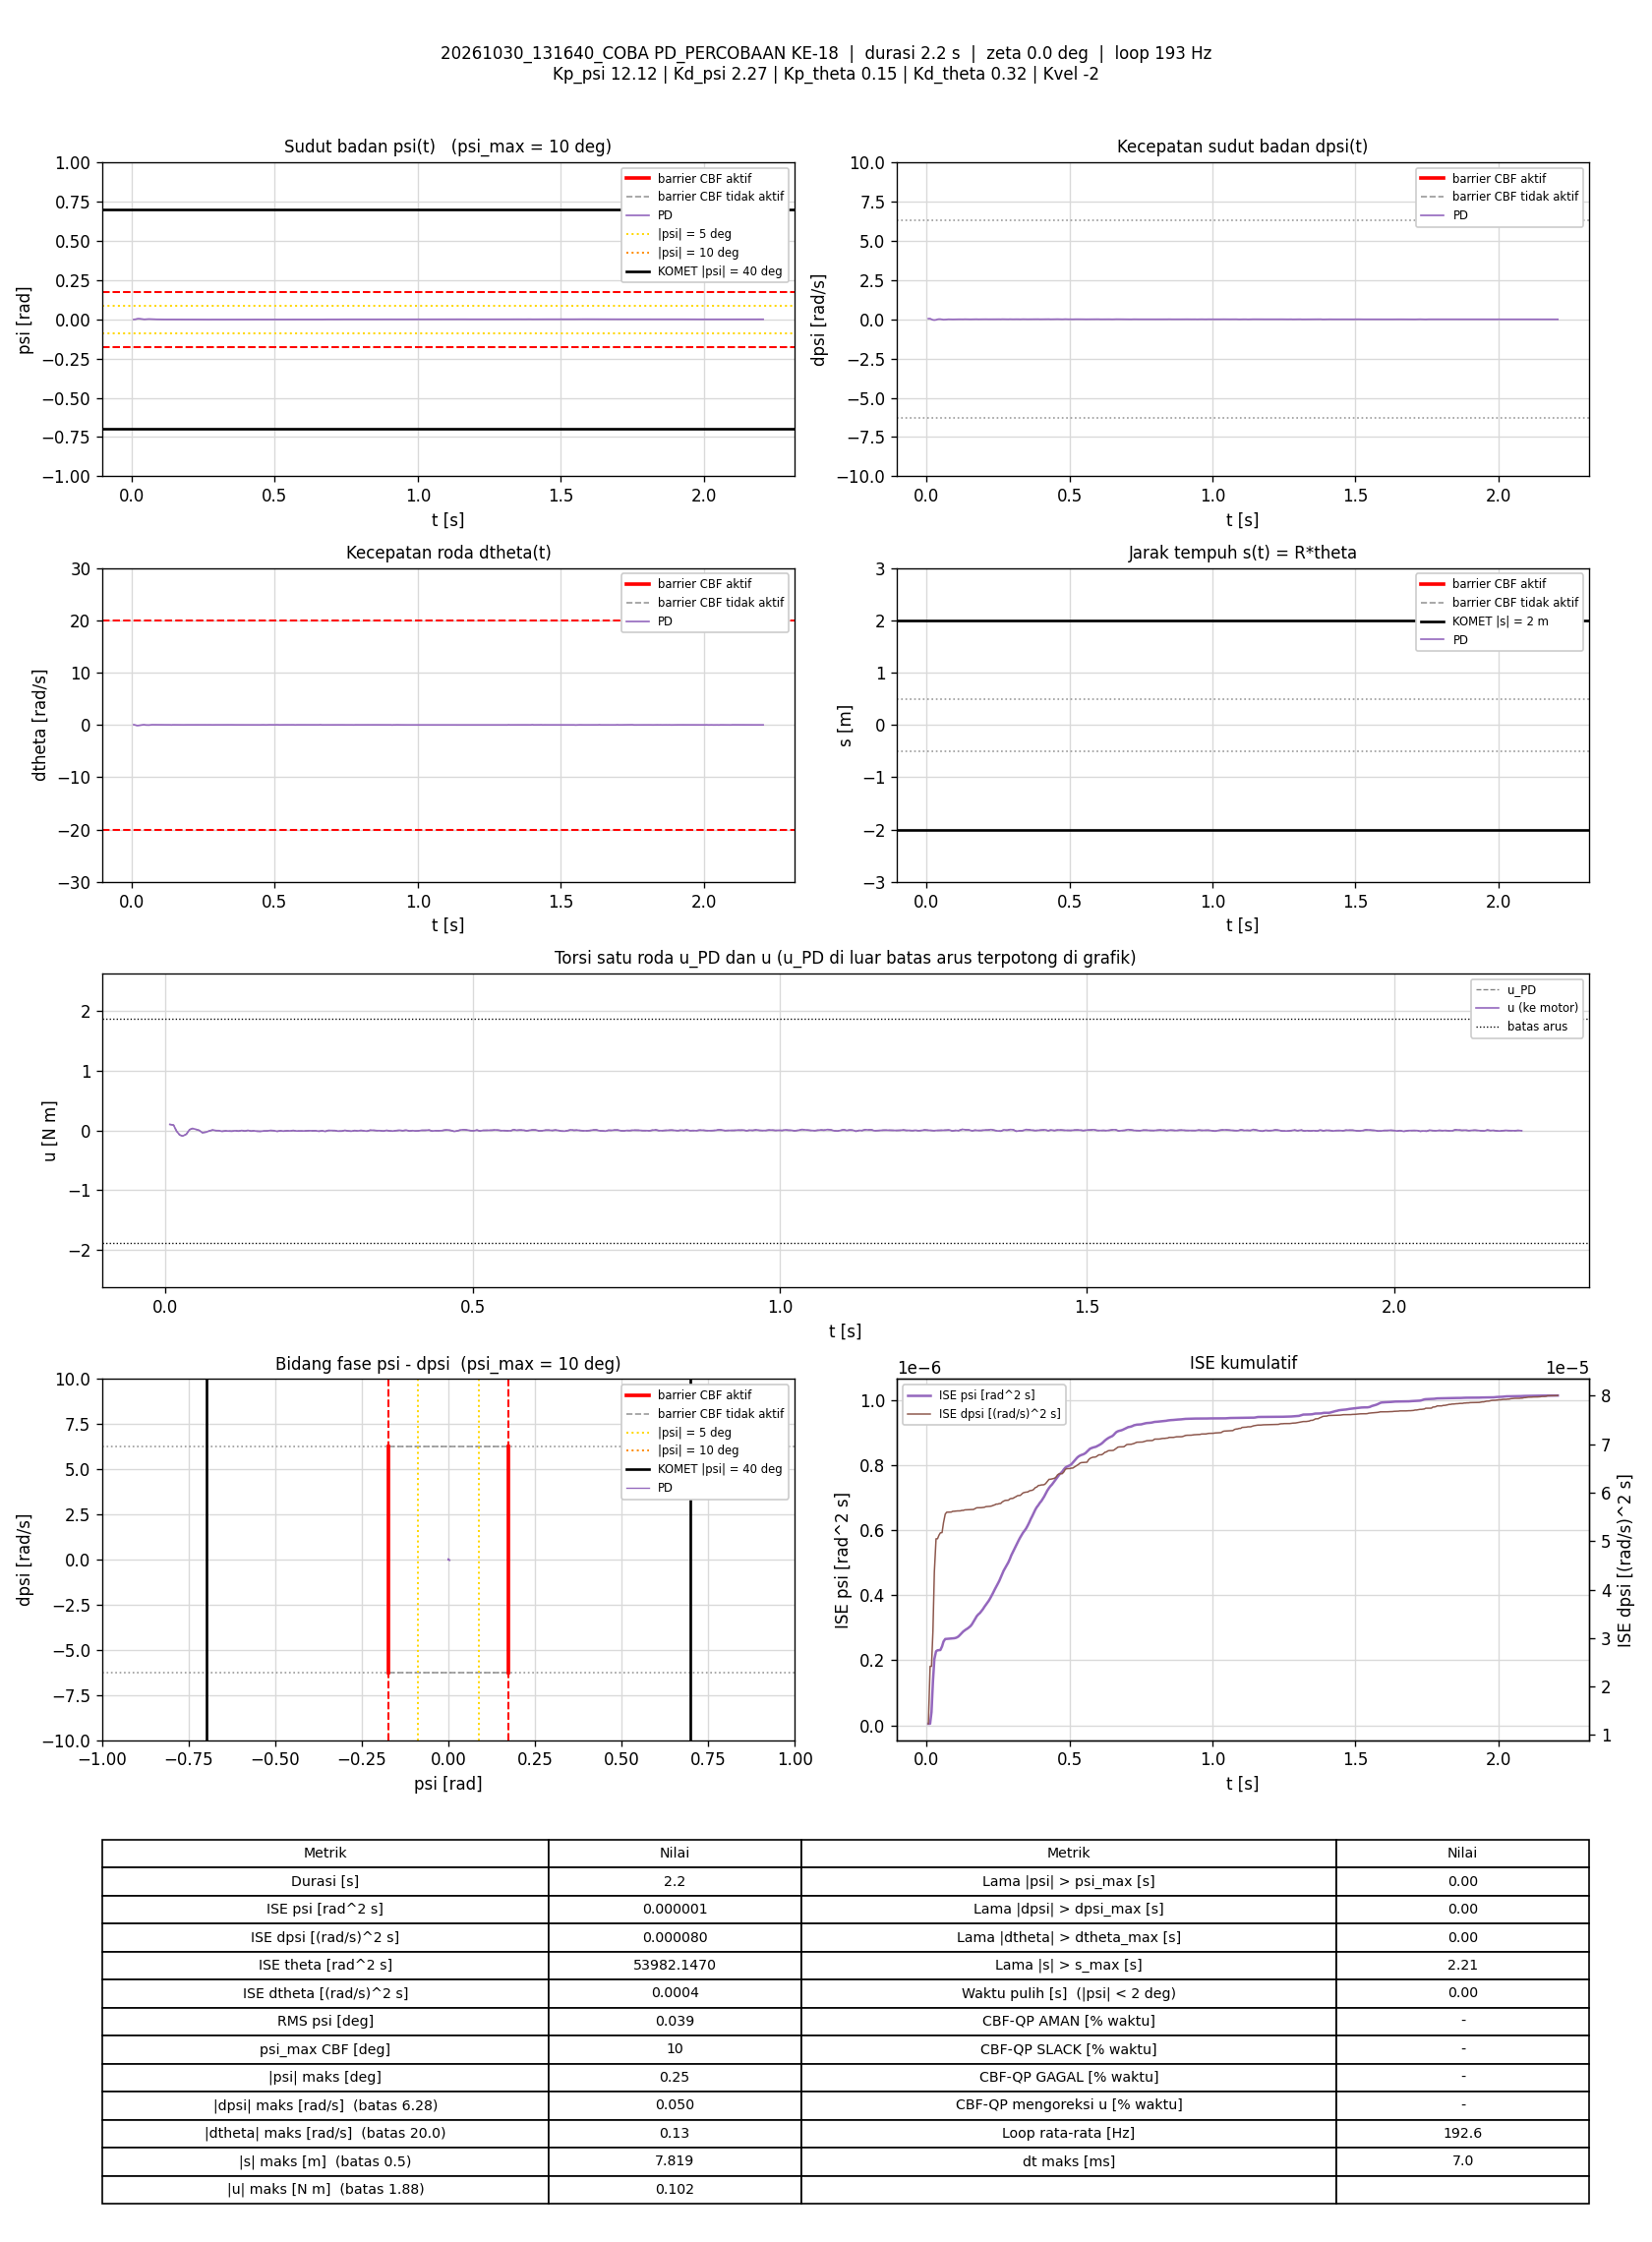

Source data for this figure (header and first rows):
t_s, theta_rad, dtheta_rad_s, psi_rad, dpsi_rad_s, error_theta, error_dtheta, error_psi, error_dpsi, u_PD_Nm, u_Nm, status_cbf, dorong_N, ISE_theta, ISE_dtheta, ISE_psi, ISE_dpsi, Kp_psi, Kd_psi, Kp_theta, Kd_theta, Kvel, Alpha_1, Alpha_2
0.006765, 156.4, 0.04662, -0.0008371, 0.04269, -156.4, -0.04662, 0.0008371, -0.04269, 0.1017, 0.1017, -, 0, 165.4, 1.4701522e-05, 4.7406581e-09, 1.2328078e-05, 12.12, 2.27, 0.15, 0.32, -2, 7.42, 8.45
0.01281, 156.4, -0.03788, 0.0001684, 0.04429, -156.4, 0.03788, -0.0001684, -0.04429, 0.09045, 0.09045, -, 0, 313.2, 2.3371293e-05, 4.9121011e-09, 2.4178051e-05, 12.12, 2.27, 0.15, 0.32, -2, 7.42, 8.45
0.01773, 156.4, -0.1305, 0.002699, -0.0008792, -156.4, 0.1305, -0.002699, 0.0008792, -0.01103, -0.01103, -, 0, 433.5, 0.0001072, 4.0771828e-08, 2.4181855e-05, 12.12, 2.27, 0.15, 0.32, -2, 7.42, 8.45
0.02272, 156.4, -0.1252, 0.004333, -0.03805, -156.4, 0.1252, -0.004333, 0.03805, -0.07394, -0.07394, -, 0, 555.6, 0.0001855, 1.3455642e-07, 3.1414594e-05, 12.12, 2.27, 0.15, 0.32, -2, 7.42, 8.45
0.02772, 156.4, -0.08092, 0.003723, -0.04951, -156.4, 0.08092, -0.003723, 0.04951, -0.09316, -0.09316, -, 0, 677.7, 0.0002182, 2.0376147e-07, 4.3652395e-05, 12.12, 2.27, 0.15, 0.32, -2, 7.42, 8.45
0.03366, 156.4, -0.02837, 0.002015, -0.03392, -156.4, 0.02837, -0.002015, 0.03392, -0.06166, -0.06166, -, 0, 822.9, 0.000223, 2.2786317e-07, 5.0485441e-05, 12.12, 2.27, 0.15, 0.32, -2, 7.42, 8.45
0.03881, 156.4, 0.01909, 0.0007686, -0.0008792, -156.4, -0.01909, -0.0007686, 0.0008792, 0.01343, 0.01343, -, 0, 949, 0.0002249, 2.3090853e-07, 5.0489425e-05, 12.12, 2.27, 0.15, 0.32, -2, 7.42, 8.45
0.04371, 156.4, 0.03461, -0.0003378, 0.01204, -156.4, -0.03461, 0.0003378, -0.01204, 0.03432, 0.03432, -, 0, 1069, 0.0002307, 2.3146773e-07, 5.1200113e-05, 12.12, 2.27, 0.15, 0.32, -2, 7.42, 8.45
0.04871, 156.4, -0.01802, 0.0002679, 0.01005, -156.4, 0.01802, -0.0002679, -0.01005, 0.02028, 0.02028, -, 0, 1191, 0.0002324, 2.3182648e-07, 5.1704392e-05, 12.12, 2.27, 0.15, 0.32, -2, 7.42, 8.45
0.05465, 156.4, -0.02547, 0.001364, -0.003011, -156.4, 0.02547, -0.001364, 0.003011, 0.00155, 0.00155, -, 0, 1336, 0.0002362, 2.4288366e-07, 5.1758255e-05, 12.12, 2.27, 0.15, 0.32, -2, 7.42, 8.45
0.05971, 156.4, -0.03741, 0.001717, -0.02006, -156.4, 0.03741, -0.001717, 0.02006, -0.03671, -0.03671, -, 0, 1460, 0.0002433, 2.5779385e-07, 5.3795026e-05, 12.12, 2.27, 0.15, 0.32, -2, 7.42, 8.45
0.06573, 156.4, -0.008271, 0.001144, -0.01713, -156.4, 0.008271, -0.001144, 0.01713, -0.02767, -0.02767, -, 0, 1607, 0.0002437, 2.6568201e-07, 5.5562959e-05, 12.12, 2.27, 0.15, 0.32, -2, 7.42, 8.45
0.0708, 156.4, 0.02743, 0.0002689, -0.008873, -156.4, -0.02743, -0.0002689, 0.008873, -0.008105, -0.008105, -, 0, 1731, 0.0002475, 2.6604904e-07, 5.5962449e-05, 12.12, 2.27, 0.15, 0.32, -2, 7.42, 8.45
0.07668, 156.4, 0.02309, -0.0002118, 0.001785, -156.4, -0.02309, 0.0002118, -0.001785, 0.008873, 0.008873, -, 0, 1875, 0.0002507, 2.6631274e-07, 5.598119e-05, 12.12, 2.27, 0.15, 0.32, -2, 7.42, 8.45
0.08172, 156.4, 0.0156, -0.0003529, -0.0008792, -156.4, -0.0156, 0.0003529, 0.0008792, -0.001281, -0.001281, -, 0, 1998, 0.0002519, 2.6693988e-07, 5.5985082e-05, 12.12, 2.27, 0.15, 0.32, -2, 7.42, 8.45
0.08671, 156.4, 0.01187, -0.0002467, -0.001279, -156.4, -0.01187, 0.0002467, 0.001279, -0.002094, -0.002094, -, 0, 2120, 0.0002526, 2.6724392e-07, 5.5993252e-05, 12.12, 2.27, 0.15, 0.32, -2, 7.42, 8.45
0.09174, 156.4, 0.005112, -0.000247, -0.005409, -156.4, -0.005112, 0.000247, 0.005409, -0.01364, -0.01364, -, 0, 2243, 0.0002527, 2.6755014e-07, 5.6140148e-05, 12.12, 2.27, 0.15, 0.32, -2, 7.42, 8.45
0.09766, 156.4, 0.006469, -0.000308, -0.001945, -156.4, -0.006469, 0.000308, 0.001945, -0.006078, -0.006078, -, 0, 2388, 0.000253, 2.6811204e-07, 5.6162555e-05, 12.12, 2.27, 0.15, 0.32, -2, 7.42, 8.45
0.1029, 156.4, 0.01128, -0.0004704, -0.002878, -156.4, -0.01128, 0.0004704, 0.002878, -0.008622, -0.008622, -, 0, 2516, 0.0002536, 2.6926954e-07, 5.6205874e-05, 12.12, 2.27, 0.15, 0.32, -2, 7.42, 8.45
0.1077, 156.4, 0.001598, -0.0006219, -0.002078, -156.4, -0.001598, 0.0006219, 0.002078, -0.01174, -0.01174, -, 0, 2634, 0.0002536, 2.7114489e-07, 5.6226819e-05, 12.12, 2.27, 0.15, 0.32, -2, 7.42, 8.45
0.1127, 156.4, 0.004744, -0.0007702, 0.001785, -156.4, -0.004744, 0.0007702, -0.001785, -0.003764, -0.003764, -, 0, 2756, 0.0002538, 2.7409913e-07, 5.6242695e-05, 12.12, 2.27, 0.15, 0.32, -2, 7.42, 8.45
0.1187, 156.4, 0.002688, -0.0009471, 0.0003199, -156.4, -0.002688, 0.0009471, -0.0003199, -0.009892, -0.009892, -, 0, 2901, 0.0002538, 2.7942526e-07, 5.6243303e-05, 12.12, 2.27, 0.15, 0.32, -2, 7.42, 8.45
0.1237, 156.4, 0.006204, -0.0009461, 0.004184, -156.4, -0.006204, 0.0009461, -0.004184, 1.5305569e-05, 1.5305569e-05, -, 0, 3025, 0.000254, 2.8396595e-07, 5.6332088e-05, 12.12, 2.27, 0.15, 0.32, -2, 7.42, 8.45
0.1289, 156.4, 0.008892, -0.0009864, -0.000213, -156.4, -0.008892, 0.0009864, 0.000213, -0.009593, -0.009593, -, 0, 3151, 0.0002544, 2.8895064e-07, 5.633232e-05, 12.12, 2.27, 0.15, 0.32, -2, 7.42, 8.45
0.1338, 156.4, 0.004333, -0.0008161, 0.004717, -156.4, -0.004333, 0.0008161, -0.004717, 0.002202, 0.002202, -, 0, 3271, 0.0002545, 2.9223462e-07, 5.6442021e-05, 12.12, 2.27, 0.15, 0.32, -2, 7.42, 8.45
0.1389, 156.4, -0.0139, -0.0007949, 0.001785, -156.4, 0.0139, 0.0007949, -0.001785, -0.01003, -0.01003, -, 0, 3396, 0.0002555, 2.9546221e-07, 5.6458303e-05, 12.12, 2.27, 0.15, 0.32, -2, 7.42, 8.45
0.1437, 156.4, 0.01075, -0.0007108, 0.0003199, -156.4, -0.01075, 0.0007108, -0.0003199, -0.004447, -0.004447, -, 0, 3514, 0.000256, 2.9790216e-07, 5.6458797e-05, 12.12, 2.27, 0.15, 0.32, -2, 7.42, 8.45
0.1487, 156.4, 0.006577, -0.000839, -0.001812, -156.4, -0.006577, 0.000839, 0.001812, -0.01218, -0.01218, -, 0, 3637, 0.0002563, 3.014304e-07, 5.647525e-05, 12.12, 2.27, 0.15, 0.32, -2, 7.42, 8.45
0.1539, 156.4, 0.004363, -0.0008525, -0.002345, -156.4, -0.004363, 0.0008525, 0.002345, -0.01426, -0.01426, -, 0, 3763, 0.0002564, 3.0517732e-07, 5.6503595e-05, 12.12, 2.27, 0.15, 0.32, -2, 7.42, 8.45
0.1589, 156.4, 0.006318, -0.001047, 0.0009861, -156.4, -0.006318, 0.001047, -0.0009861, -0.00843, -0.00843, -, 0, 3886, 0.0002566, 3.107045e-07, 5.6508497e-05, 12.12, 2.27, 0.15, 0.32, -2, 7.42, 8.45
0.1647, 156.4, 0.006446, -0.001203, 0.002185, -156.4, -0.006446, 0.001203, -0.002185, -0.007552, -0.007552, -, 0, 4028, 0.0002568, 3.1911042e-07, 5.653625e-05, 12.12, 2.27, 0.15, 0.32, -2, 7.42, 8.45
0.1708, 156.4, 0.009, -0.00122, 0.005649, -156.4, -0.009, 0.00122, -0.005649, 0.0009117, 0.0009117, -, 0, 4176, 0.0002573, 3.2811151e-07, 5.6729103e-05, 12.12, 2.27, 0.15, 0.32, -2, 7.42, 8.45
0.1758, 156.4, 0.000947, -0.001235, 0.005516, -156.4, -0.000947, 0.001235, -0.005516, -0.00214, -0.00214, -, 0, 4298, 0.0002573, 3.3569079e-07, 5.6880368e-05, 12.12, 2.27, 0.15, 0.32, -2, 7.42, 8.45
0.1817, 156.4, -0.003868, -0.001007, -0.000213, -156.4, 0.003868, 0.001007, 0.000213, -0.01393, -0.01393, -, 0, 4442, 0.0002574, 3.4168579e-07, 5.6880637e-05, 12.12, 2.27, 0.15, 0.32, -2, 7.42, 8.45
0.1869, 156.4, 0.006628, -0.0008599, 0.001919, -156.4, -0.006628, 0.0008599, -0.001919, -0.003946, -0.003946, -, 0, 4569, 0.0002576, 3.4553864e-07, 5.6899819e-05, 12.12, 2.27, 0.15, 0.32, -2, 7.42, 8.45
0.1918, 156.4, 0.004084, -0.00105, 0.0004532, -156.4, -0.004084, 0.00105, -0.0004532, -0.01039, -0.01039, -, 0, 4689, 0.0002577, 3.5091747e-07, 5.6900822e-05, 12.12, 2.27, 0.15, 0.32, -2, 7.42, 8.45
0.1977, 156.4, 0.005639, -0.001069, 0.002718, -156.4, -0.005639, 0.001069, -0.002718, -0.004984, -0.004984, -, 0, 4833, 0.0002579, 3.5765797e-07, 5.6944383e-05, 12.12, 2.27, 0.15, 0.32, -2, 7.42, 8.45
0.2027, 156.4, 0.005037, -0.001176, 0.002718, -156.4, -0.005037, 0.001176, -0.002718, -0.006474, -0.006474, -, 0, 4957, 0.000258, 3.6467724e-07, 5.6981866e-05, 12.12, 2.27, 0.15, 0.32, -2, 7.42, 8.45
0.2077, 156.4, 0.006914, -0.001111, 0.005116, -156.4, -0.006914, 0.001111, -0.005116, 0.0003613, 0.0003613, -, 0, 5079, 0.0002582, 3.7085661e-07, 5.7112913e-05, 12.12, 2.27, 0.15, 0.32, -2, 7.42, 8.45
0.2127, 156.4, 0.003356, -0.001096, 0.001919, -156.4, -0.003356, 0.001096, -0.001919, -0.007853, -0.007853, -, 0, 5201, 0.0002583, 3.7684935e-07, 5.7131283e-05, 12.12, 2.27, 0.15, 0.32, -2, 7.42, 8.45
0.2178, 156.4, 0.002936, -0.001122, 0.001785, -156.4, -0.002936, 0.001122, -0.001785, -0.008602, -0.008602, -, 0, 5326, 0.0002583, 3.8324223e-07, 5.714748e-05, 12.12, 2.27, 0.15, 0.32, -2, 7.42, 8.45
0.2227, 156.4, 0.003637, -0.001219, 0.002718, -156.4, -0.003637, 0.001219, -0.002718, -0.007438, -0.007438, -, 0, 5446, 0.0002584, 3.9054756e-07, 5.7183814e-05, 12.12, 2.27, 0.15, 0.32, -2, 7.42, 8.45
0.2279, 156.4, 0.003988, -0.001286, 0.003251, -156.4, -0.003988, 0.001286, -0.003251, -0.006928, -0.006928, -, 0, 5571, 0.0002585, 3.9903371e-07, 5.7238068e-05, 12.12, 2.27, 0.15, 0.32, -2, 7.42, 8.45
0.2327, 156.4, 0.005572, -0.001286, 0.004983, -156.4, -0.005572, 0.001286, -0.004983, -0.002495, -0.002495, -, 0, 5690, 0.0002586, 4.0707679e-07, 5.7358789e-05, 12.12, 2.27, 0.15, 0.32, -2, 7.42, 8.45
0.2387, 156.4, 0.004788, -0.00134, 0.004317, -156.4, -0.004788, 0.00134, -0.004317, -0.004915, -0.004915, -, 0, 5837, 0.0002588, 4.1789216e-07, 5.7470961e-05, 12.12, 2.27, 0.15, 0.32, -2, 7.42, 8.45
0.2438, 156.4, -0.00136, -0.001268, 0.005649, -156.4, 0.00136, 0.001268, -0.005649, -0.002982, -0.002982, -, 0, 5961, 0.0002588, 4.2601223e-07, 5.7632092e-05, 12.12, 2.27, 0.15, 0.32, -2, 7.42, 8.45
0.2496, 156.4, 0.003045, -0.001303, 0.0009861, -156.4, -0.003045, 0.001303, -0.0009861, -0.01257, -0.01257, -, 0, 6104, 0.0002588, 4.3595168e-07, 5.7637788e-05, 12.12, 2.27, 0.15, 0.32, -2, 7.42, 8.45
0.2547, 156.4, 0.006181, -0.001308, 0.004583, -156.4, -0.006181, 0.001308, -0.004583, -0.003473, -0.003473, -, 0, 6228, 0.000259, 4.4460101e-07, 5.7743953e-05, 12.12, 2.27, 0.15, 0.32, -2, 7.42, 8.45
0.2597, 156.4, -0.00473, -0.001432, 0.001652, -156.4, 0.00473, 0.001432, -0.001652, -0.01512, -0.01512, -, 0, 6350, 0.0002591, 4.5486608e-07, 5.7757612e-05, 12.12, 2.27, 0.15, 0.32, -2, 7.42, 8.45
0.2647, 156.4, 0.002542, -0.001406, 0.007648, -156.4, -0.002542, 0.001406, -0.007648, 0.001134, 0.001134, -, 0, 6472, 0.0002592, 4.6474449e-07, 5.8049916e-05, 12.12, 2.27, 0.15, 0.32, -2, 7.42, 8.45
0.2698, 156.4, 0.009768, -0.00146, 0.006182, -156.4, -0.009768, 0.00146, -0.006182, -0.000538, -0.000538, -, 0, 6597, 0.0002597, 4.7564163e-07, 5.8245251e-05, 12.12, 2.27, 0.15, 0.32, -2, 7.42, 8.45
0.2759, 156.4, 0.007842, -0.001251, 0.004983, -156.4, -0.007842, 0.001251, -0.004983, -0.001343, -0.001343, -, 0, 6745, 0.00026, 4.8511124e-07, 5.8395456e-05, 12.12, 2.27, 0.15, 0.32, -2, 7.42, 8.45
0.2807, 156.4, -0.00285, -0.001231, 0.002318, -156.4, 0.00285, 0.001231, -0.002318, -0.01057, -0.01057, -, 0, 6864, 0.0002601, 4.9245166e-07, 5.8421485e-05, 12.12, 2.27, 0.15, 0.32, -2, 7.42, 8.45
0.2867, 156.4, 0.005209, -0.001263, 0.001652, -156.4, -0.005209, 0.001263, -0.001652, -0.009885, -0.009885, -, 0, 7010, 0.0002602, 5.0198005e-07, 5.8437801e-05, 12.12, 2.27, 0.15, 0.32, -2, 7.42, 8.45
0.2919, 156.4, 0.009991, -0.001414, 0.007248, -156.4, -0.009991, 0.001414, -0.007248, 0.002518, 0.002518, -, 0, 7137, 0.0002608, 5.1234946e-07, 5.8710439e-05, 12.12, 2.27, 0.15, 0.32, -2, 7.42, 8.45
0.2967, 156.4, 0.006226, -0.001499, 0.00405, -156.4, -0.006226, 0.001499, -0.00405, -0.006985, -0.006985, -, 0, 7255, 0.0002609, 5.2326241e-07, 5.8790085e-05, 12.12, 2.27, 0.15, 0.32, -2, 7.42, 8.45
0.302, 156.4, 0.003403, -0.001343, 0.001652, -156.4, -0.003403, 0.001343, -0.001652, -0.01144, -0.01144, -, 0, 7383, 0.000261, 5.3269728e-07, 5.8804357e-05, 12.12, 2.27, 0.15, 0.32, -2, 7.42, 8.45
0.3077, 156.4, 0.007303, -0.001357, 0.005916, -156.4, -0.007303, 0.001357, -0.005916, -0.0006811, -0.0006811, -, 0, 7523, 0.0002613, 5.431979e-07, 5.9003914e-05, 12.12, 2.27, 0.15, 0.32, -2, 7.42, 8.45
0.3128, 156.4, -0.008735, -0.001345, 0.005383, -156.4, 0.008735, 0.001345, -0.005383, -0.006876, -0.006876, -, 0, 7648, 0.0002617, 5.5249124e-07, 5.9152792e-05, 12.12, 2.27, 0.15, 0.32, -2, 7.42, 8.45
0.3177, 156.4, 0.01016, -0.001308, 0.006182, -156.4, -0.01016, 0.001308, -0.006182, 0.001427, 0.001427, -, 0, 7769, 0.0002622, 5.6093075e-07, 5.934123e-05, 12.12, 2.27, 0.15, 0.32, -2, 7.42, 8.45
... 365 more rows
